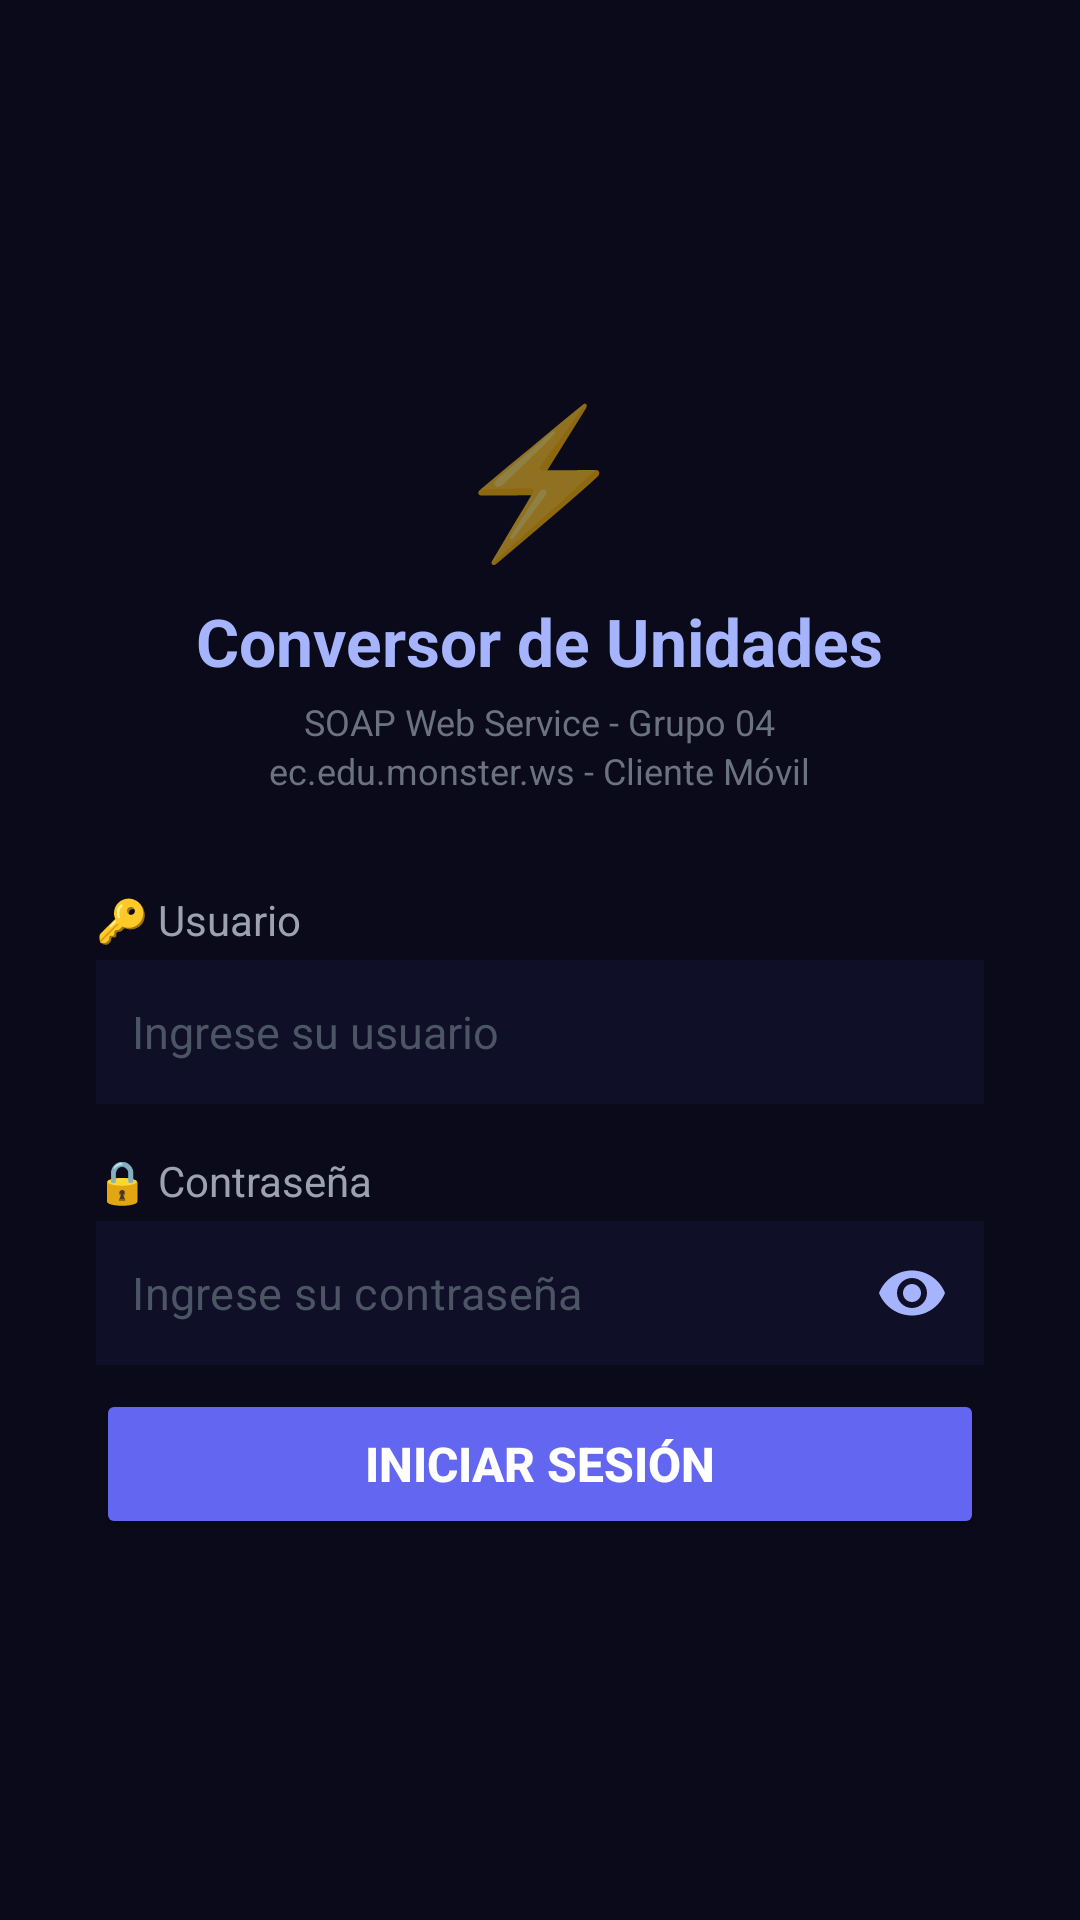

The Android layout XML behind this screen, and the referenced resources:
<!-- AndroidManifest.xml: application theme TemaApp -->
<!-- res/layout/actividad_login.xml -->
<?xml version="1.0" encoding="utf-8"?>
<LinearLayout xmlns:android="http://schemas.android.com/apk/res/android"
    xmlns:app="http://schemas.android.com/apk/res-auto"
    android:layout_width="match_parent"
    android:layout_height="match_parent"
    android:orientation="vertical"
    android:gravity="center"
    android:padding="32dp"
    android:background="@color/fondo_principal">

    
    <TextView
        android:layout_width="wrap_content"
        android:layout_height="wrap_content"
        android:text="⚡"
        android:textSize="48sp" />

    <TextView
        android:layout_width="wrap_content"
        android:layout_height="wrap_content"
        android:text="@string/nombre_app"
        android:textSize="22sp"
        android:textColor="@color/titulo"
        android:textStyle="bold"
        android:layout_marginTop="8dp" />

    <TextView
        android:layout_width="wrap_content"
        android:layout_height="wrap_content"
        android:text="SOAP Web Service - Grupo 04"
        android:textSize="12sp"
        android:textColor="@color/texto_secundario"
        android:layout_marginTop="4dp" />

    <TextView
        android:layout_width="wrap_content"
        android:layout_height="wrap_content"
        android:text="ec.edu.monster.ws - Cliente Móvil"
        android:textSize="12sp"
        android:textColor="@color/texto_secundario"
        android:layout_marginBottom="32dp" />

    
    <TextView
        android:layout_width="match_parent"
        android:layout_height="wrap_content"
        android:text="🔑 Usuario"
        android:textColor="@color/etiqueta"
        android:textSize="14sp"
        android:layout_marginBottom="4dp" />

    <EditText
        android:id="@+id/txtUsuario"
        android:layout_width="match_parent"
        android:layout_height="48dp"
        android:hint="Ingrese su usuario"
        android:textColor="@color/texto_principal"
        android:textColorHint="@color/texto_hint"
        android:background="@color/fondo_campo"
        android:padding="12dp"
        android:textSize="15sp"
        android:inputType="text"
        android:layout_marginBottom="16dp" />

    
    <TextView
        android:layout_width="match_parent"
        android:layout_height="wrap_content"
        android:text="🔒 Contraseña"
        android:textColor="@color/etiqueta"
        android:textSize="14sp"
        android:layout_marginBottom="4dp" />

    <com.google.android.material.textfield.TextInputLayout
        android:layout_width="match_parent"
        android:layout_height="wrap_content"
        android:layout_marginBottom="8dp"
        app:passwordToggleEnabled="true"
        app:passwordToggleTint="#a5b4fc"
        app:hintEnabled="false"
        app:boxBackgroundMode="none">

        <com.google.android.material.textfield.TextInputEditText
            android:id="@+id/txtClave"
            android:layout_width="match_parent"
            android:layout_height="48dp"
            android:hint="Ingrese su contraseña"
            android:textColor="@color/texto_principal"
            android:textColorHint="@color/texto_hint"
            android:background="@color/fondo_campo"
            android:padding="12dp"
            android:textSize="15sp"
            android:inputType="textPassword" />
    </com.google.android.material.textfield.TextInputLayout>

    
    <TextView
        android:id="@+id/lblError"
        android:layout_width="match_parent"
        android:layout_height="wrap_content"
        android:textColor="@color/error"
        android:textSize="13sp"
        android:visibility="gone"
        android:padding="8dp"
        android:layout_marginBottom="8dp" />

    
    <Button
        android:id="@+id/btnLogin"
        android:layout_width="match_parent"
        android:layout_height="50dp"
        android:text="Iniciar Sesión"
        android:textColor="@android:color/white"
        android:backgroundTint="@color/acento_primario"
        android:textSize="16sp"
        android:textStyle="bold" />

    
    <ProgressBar
        android:id="@+id/pbLoading"
        android:layout_width="wrap_content"
        android:layout_height="wrap_content"
        android:layout_marginTop="16dp"
        android:indeterminateTint="@color/acento_primario"
        android:visibility="gone" />
</LinearLayout>
<!-- resources referenced by this layout -->
<resources>
  <color name="acento_primario">#6366F1</color>
  <color name="error">#FCA5A5</color>
  <color name="etiqueta">#9CA3AF</color>
  <color name="fondo_campo">#0F0F28</color>
  <color name="fondo_principal">#0A0A1A</color>
  <color name="texto_hint">#4B5563</color>
  <color name="texto_principal">#E0E0E0</color>
  <color name="texto_secundario">#6B7280</color>
  <color name="titulo">#A5B4FC</color>
  <string name="nombre_app">Conversor de Unidades</string>
  <style name="TemaApp" parent="Theme.MaterialComponents.DayNight.NoActionBar">
          <item name="colorPrimary">@color/acento_primario</item>
          <item name="colorPrimaryVariant">@color/acento_secundario</item>
          <item name="android:windowBackground">@color/fondo_principal</item>
          <item name="android:statusBarColor">@color/fondo_barra</item>
      </style>
  <color name="acento_secundario">#4F46E5</color>
  <color name="fondo_barra">#0A0A1E</color>
</resources>
